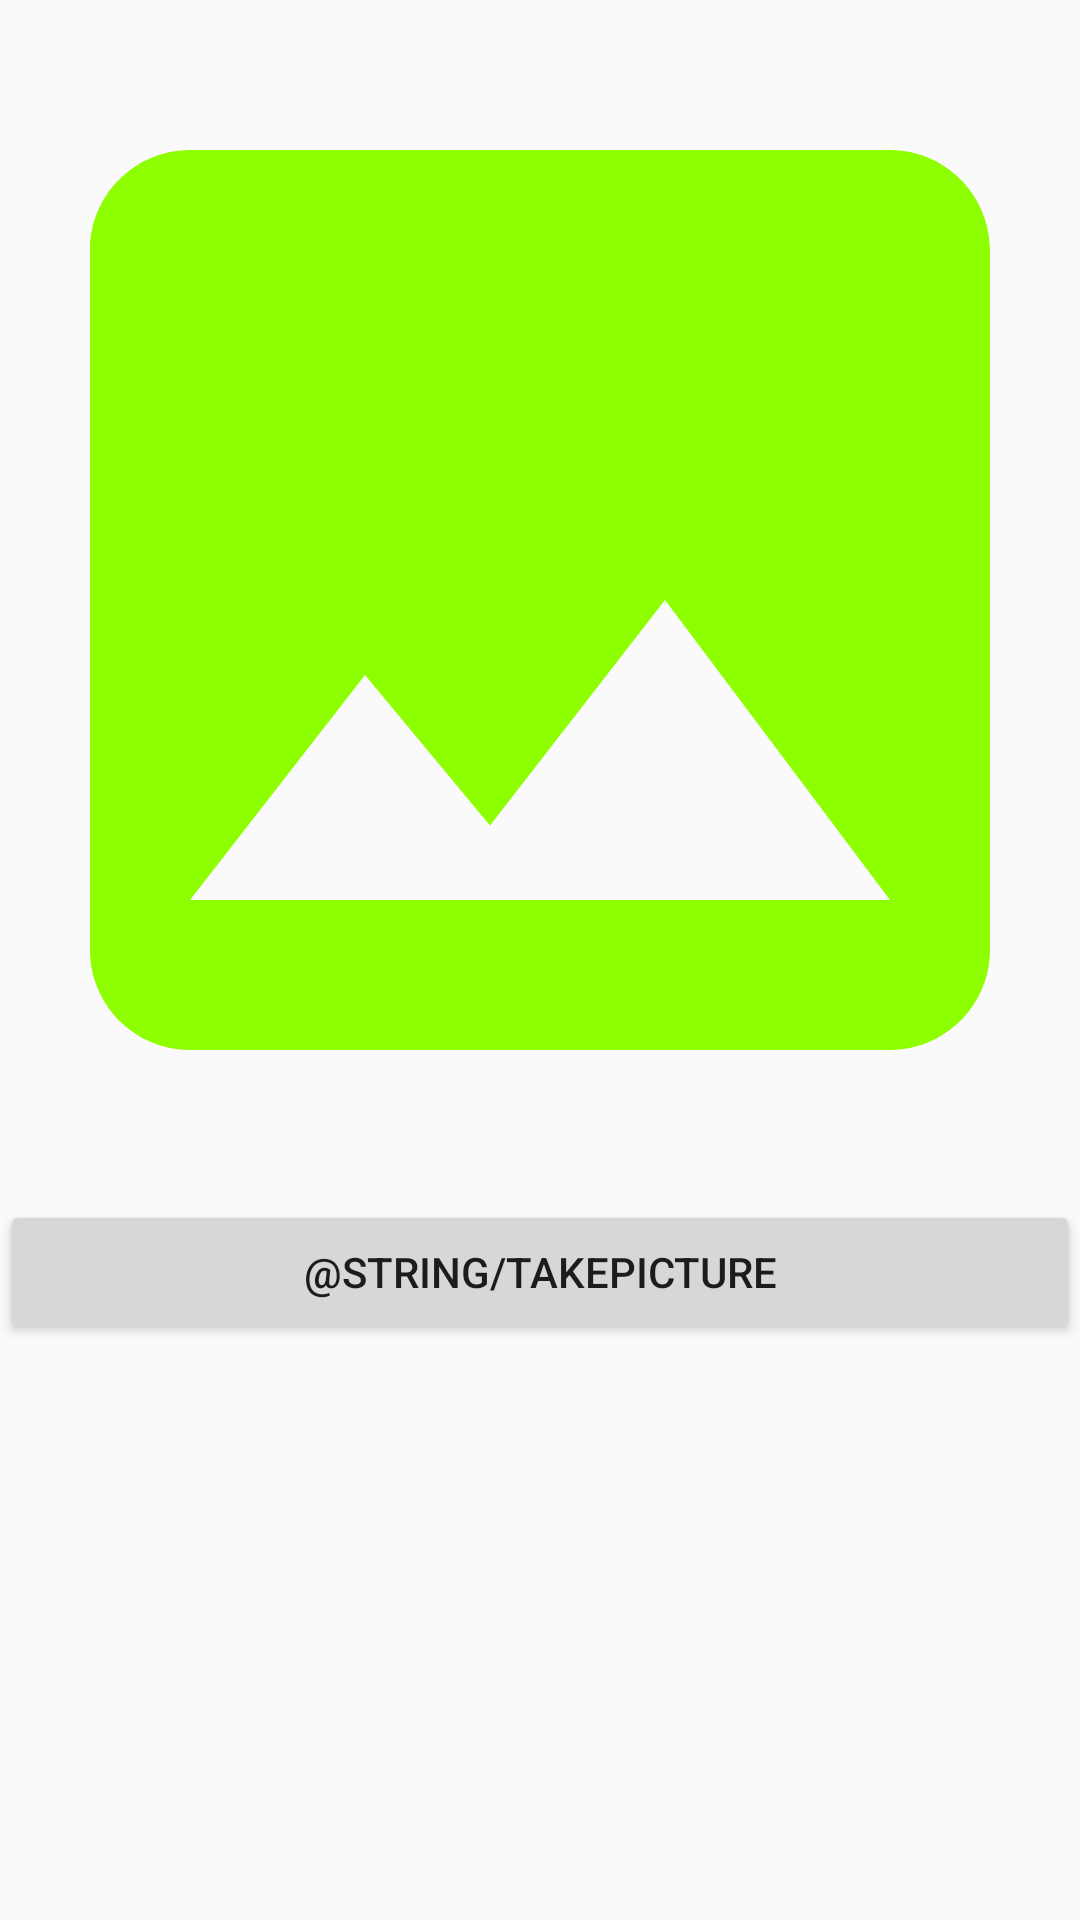

Produce the Android XML layout that renders to this screen, including the resource entries it uses.
<!-- AndroidManifest.xml: application theme AppTheme -->
<!-- res/layout/activity_camera_color_picker.xml -->
<?xml version="1.0" encoding="utf-8"?>
<LinearLayout xmlns:android="http://schemas.android.com/apk/res/android"
    xmlns:app="http://schemas.android.com/apk/res-auto"
    xmlns:tools="http://schemas.android.com/tools"
    android:orientation="vertical"
    android:layout_width="match_parent"
    android:layout_height="match_parent"
    android:gravity="center_horizontal"
    tools:context=".CameraColorPicker">

    <ImageView
        android:id="@+id/image_view"
        android:scaleType="centerCrop"
        android:src="@drawable/ic_image_black_24dp"
        android:layout_width="400dp"
        android:layout_height="400dp"></ImageView>

    <Button
        android:id="@+id/capture_image_btn"
        android:layout_width="match_parent"
        android:layout_height="wrap_content"
        android:text="@string/takepicture" />

</LinearLayout>
<!-- resources referenced by this layout -->
<resources>
  <!-- drawable ic_image_black_24dp (drawable) -->
  <vector android:height="24dp" android:tint="#8EFF00"
      android:viewportHeight="24.0" android:viewportWidth="24.0"
      android:width="24dp" xmlns:android="http://schemas.android.com/apk/res/android">
      <path android:fillColor="#FF000000" android:pathData="M21,19V5c0,-1.1 -0.9,-2 -2,-2H5c-1.1,0 -2,0.9 -2,2v14c0,1.1 0.9,2 2,2h14c1.1,0 2,-0.9 2,-2zM8.5,13.5l2.5,3.01L14.5,12l4.5,6H5l3.5,-4.5z"/>
  </vector>
  <string name="takepicture">Take Picture</string>
  <style name="AppTheme" parent="Theme.AppCompat.Light.DarkActionBar">
          
          <item name="colorPrimary">@color/colorPrimary</item>
          <item name="colorPrimaryDark">@color/colorPrimaryDark</item>
          <item name="colorAccent">@color/colorAccent</item>
  
          
          <item name="windowActionBar">false</item>
          <item name="windowNoTitle">true</item>
  
      </style>
  <color name="colorPrimary">#C5C5C5</color>
  <color name="colorPrimaryDark">#A6B1B1</color>
  <color name="colorAccent">#71D5D9</color>
</resources>
